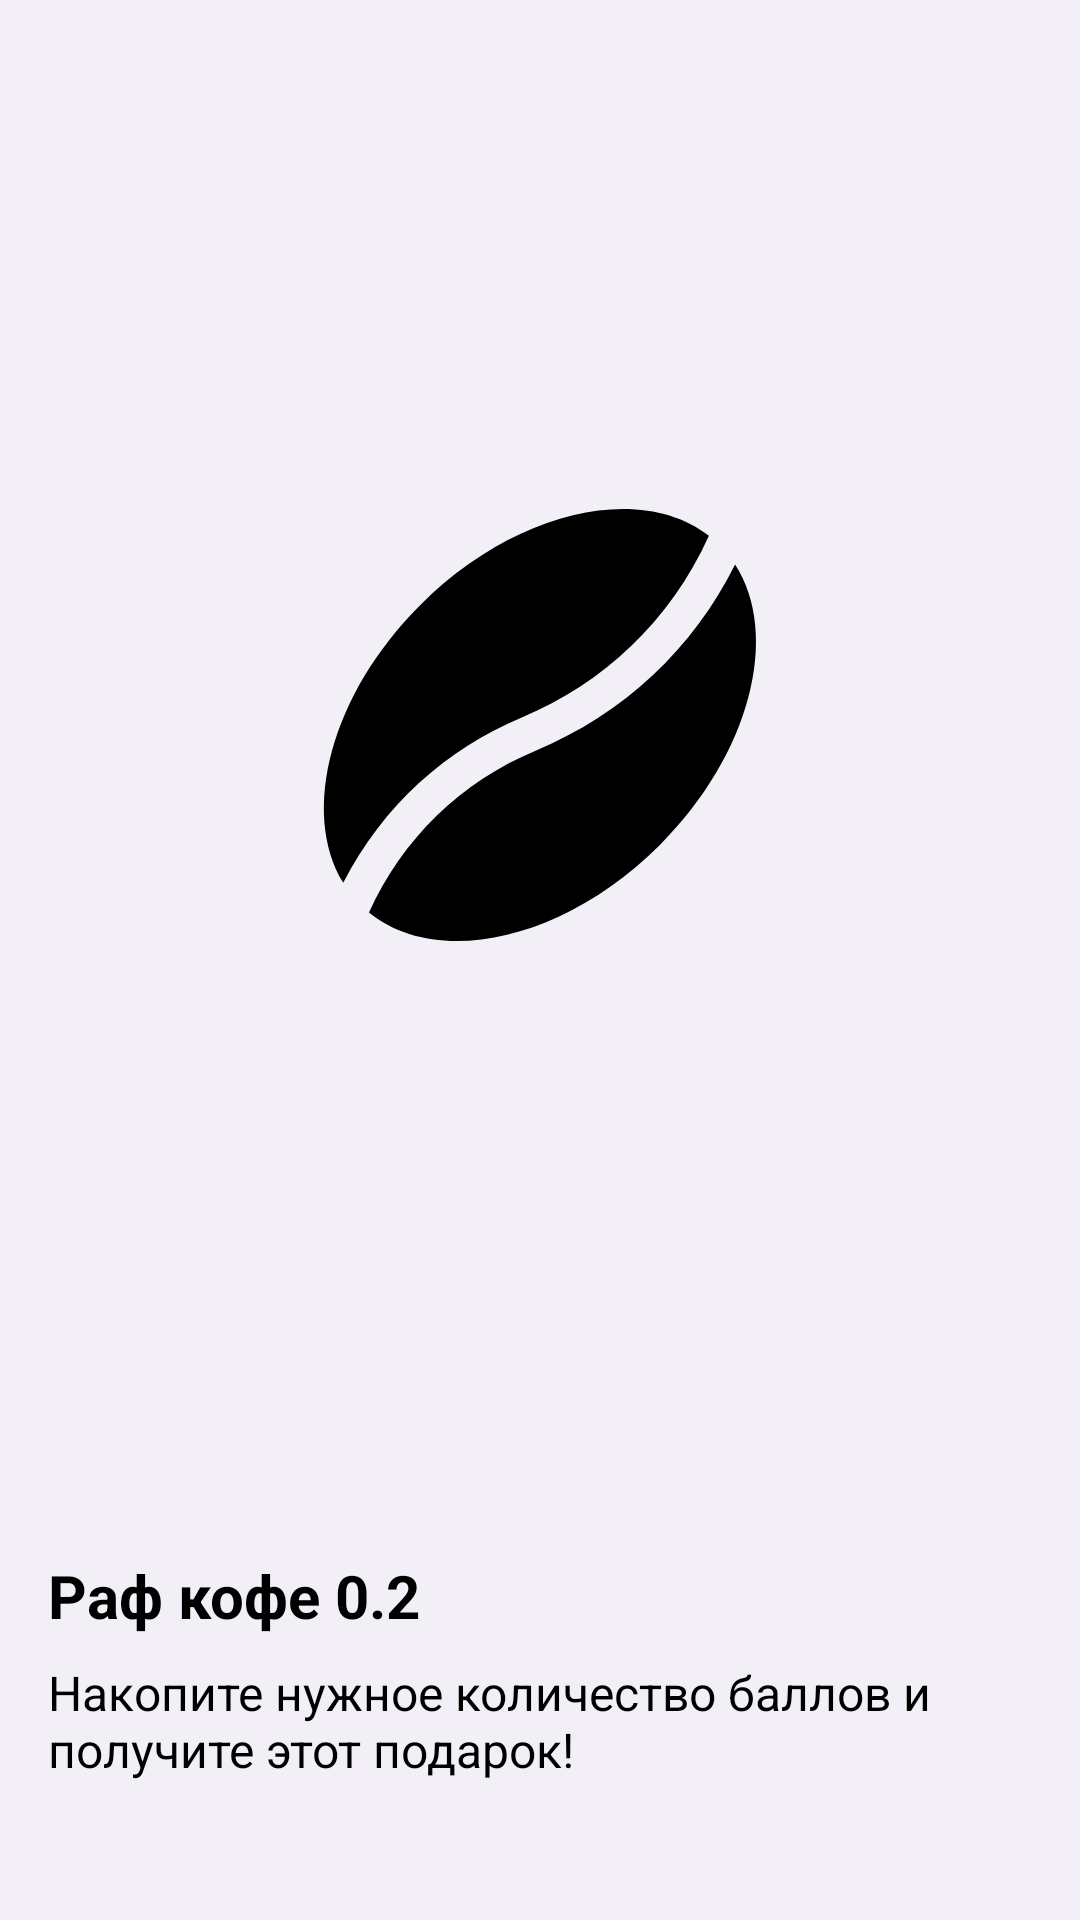

This screen was rendered from an Android layout file. Write that file and the resources it references.
<!-- AndroidManifest.xml: application theme Theme.CoffeeHouseApp -->
<!-- res/layout/fragment_item.xml -->
<?xml version="1.0" encoding="utf-8"?>
<layout xmlns:tools="http://schemas.android.com/tools"
    xmlns:app="http://schemas.android.com/apk/res-auto"
    xmlns:android="http://schemas.android.com/apk/res/android">


    <androidx.constraintlayout.widget.ConstraintLayout
        android:layout_width="match_parent"
        android:layout_height="match_parent"
        android:background="@color/lightGray">

        <ImageView
            android:id="@+id/closeImg"
            android:layout_width="28dp"
            android:layout_height="28dp"
            android:src="@drawable/ic_close_24"
            app:tint="@color/white"
            android:layout_marginStart="16dp"
            android:layout_marginTop="16dp"
            app:layout_constraintStart_toStartOf="parent"
            app:layout_constraintTop_toTopOf="parent" />

        <ImageView
            android:id="@+id/itemView"
            android:layout_width="180dp"
            android:layout_height="180dp"
            android:src="@drawable/ic_coffee_24"
            app:layout_constraintBottom_toBottomOf="parent"
            app:layout_constraintEnd_toEndOf="parent"
            app:layout_constraintStart_toStartOf="parent"
            app:layout_constraintTop_toTopOf="parent"
            app:layout_constraintVertical_bias="0.33" />

        <TextView
            android:id="@+id/menuTitle"
            android:layout_width="wrap_content"
            android:layout_height="wrap_content"
            android:layout_marginStart="16dp"
            android:layout_marginBottom="8dp"
            android:text="Раф кофе 0.2"
            android:textColor="@color/black"
            android:textSize="20sp"
            android:textStyle="bold"
            app:layout_constraintBottom_toTopOf="@+id/menuItemDescription"
            app:layout_constraintStart_toStartOf="parent" />


        <TextView
            android:id="@+id/menuItemDescription"
            android:layout_width="wrap_content"
            android:layout_height="wrap_content"
            android:layout_marginStart="16dp"
            android:layout_marginBottom="46dp"
            android:lines="2"
            android:maxWidth="300dp"
            android:maxLines="2"
            android:text="@string/getPresent"
            android:textColor="@color/black"
            android:textSize="16sp"
            app:layout_constraintBottom_toBottomOf="parent"
            app:layout_constraintStart_toStartOf="parent" />


    </androidx.constraintlayout.widget.ConstraintLayout>
</layout>
<!-- resources referenced by this layout -->
<resources>
  <color name="black">#000000</color>
  <color name="lightGray">#F2F0F6</color>
  <color name="white">#FFFFFFFF</color>
  <!-- drawable ic_coffee_24 (drawable) -->
  <vector
      android:height="100dp"
      android:viewportHeight="100"
      android:viewportWidth="100"
      android:width="100dp"
      xmlns:android="http://schemas.android.com/apk/res/android">
      <path android:fillColor="#FF000000" android:pathData="M46.729,48.542c14.89,-6.166 27.468,-17.836 34.544,-33.584C68.451,5.027 45.235,10.372 27.794,27.81C11.244,44.349 5.606,66.094 13.563,79.222C20.841,64.944 32.768,54.319 46.729,48.542z"/>
      <path android:fillColor="#FF000000" android:pathData="M86.127,20.296c-7.73,15.551 -20.618,27.689 -36.842,34.411C35.389,60.456 24.5,71.091 18.331,84.714c12.731,10.367 36.25,5.113 53.877,-12.507C88.969,55.452 94.535,33.367 86.127,20.296z"/>
  </vector>
  <string name="getPresent">Накопите нужное количество баллов и получите этот подарок!</string>
  <style name="Theme.CoffeeHouseApp" parent="Theme.MaterialComponents.DayNight.DarkActionBar">
          
          <item name="colorPrimary">@color/white</item>
          <item name="colorPrimaryVariant">@color/white</item>
          <item name="colorOnPrimary">@color/black</item>
          
          <item name="colorSecondary">@color/teal_200</item>
          <item name="colorSecondaryVariant">@color/teal_700</item>
          <item name="colorOnSecondary">@color/black</item>
          
          <item name="android:statusBarColor" tools:targetApi="l">?attr/colorPrimaryVariant</item>
          <item name="android:windowLightStatusBar">true</item>
          <item name="navigationViewStyle">@style/CustomNavigationViewStyle</item>
          <item name="android:windowContentOverlay">@null</item>
  
          
          
      </style>
  <color name="teal_200">#FF03DAC5</color>
  <color name="teal_700">#FF018786</color>
  <style name="CustomNavigationViewStyle" parent="Widget.MaterialComponents.NavigationView">
          <item name="itemIconTint">@color/selected_item</item>
          <item name="itemTextColor">@color/selected_item</item>
          <item name="titleMargin">4dp</item>
          <item name="itemShapeFillColor">@color/drawer_item_background</item>
      </style>
</resources>
